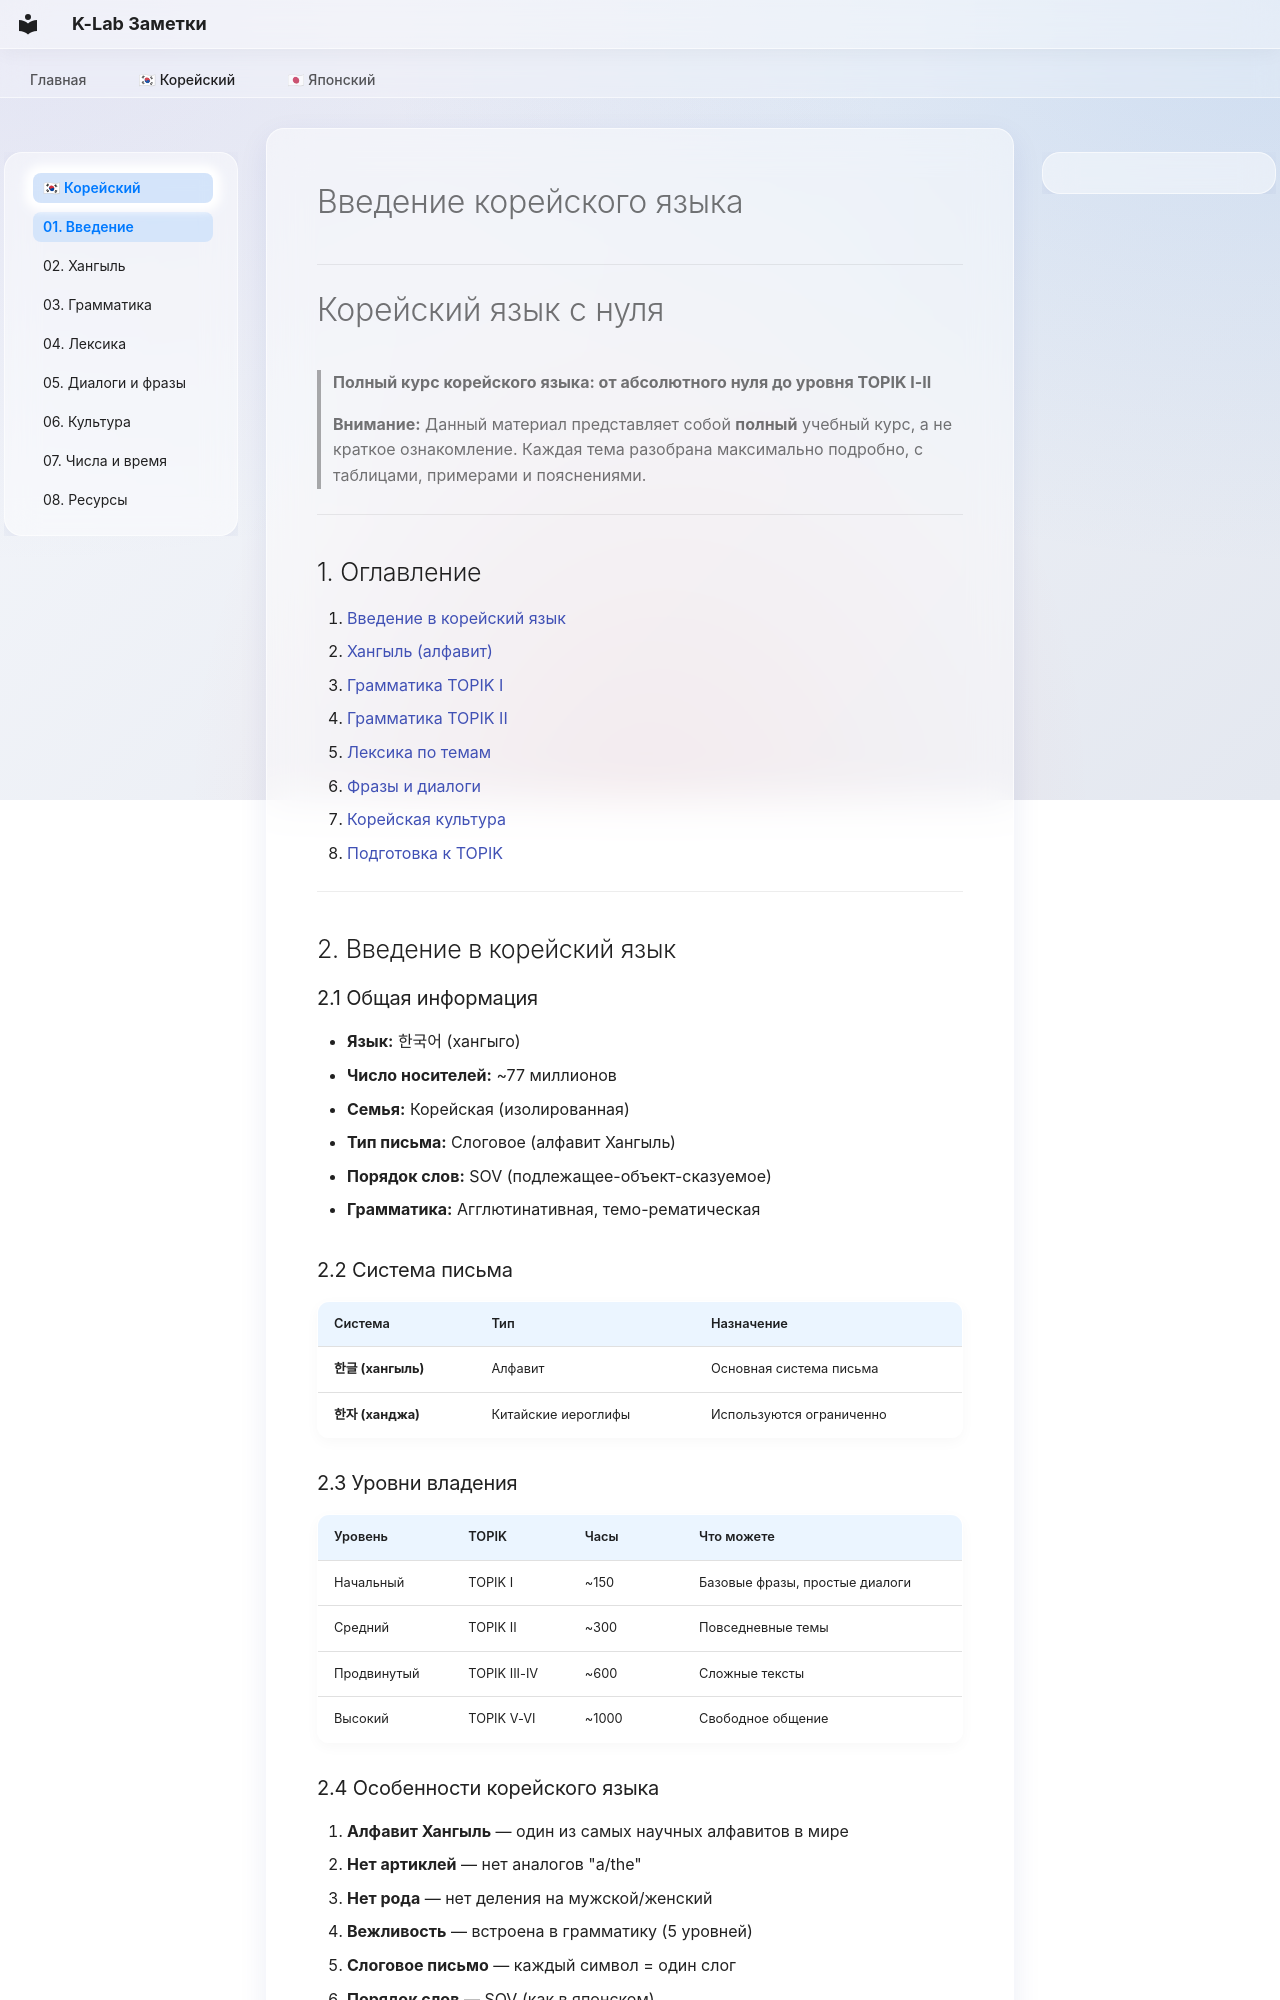

repository: madsaomi/korean · page: korean/01_Введение/index.html · generator: mkdocs

---
description: "Общая информация о корейском языке, история и мотивация"
---
# Введение корейского языка
---

# Корейский язык с нуля

> **Полный курс корейского языка: от абсолютного нуля до уровня TOPIK I-II**
>
> **Внимание:** Данный материал представляет собой **полный** учебный курс, а не краткое ознакомление. Каждая тема разобрана максимально подробно, с таблицами, примерами и пояснениями.

---

## 1. Оглавление

1. [Введение в корейский язык](#1-введение-в-корейский-язык)
2. [Хангыль (алфавит)](#2-хангыль-алфавит)
3. [Грамматика TOPIK I](#3-грамматика-topik-i)
4. [Грамматика TOPIK II](#4-грамматика-topik-ii)
5. [Лексика по темам](#5-лексика-по-темам)
6. [Фразы и диалоги](#6-фразы-и-диалоги)
7. [Корейская культура](#7-корейская-культура)
8. [Подготовка к TOPIK](#8-подготовка-к-topik)

---

## 2. Введение в корейский язык

### 2.1 Общая информация

- **Язык:** 한국어 (хангыго)
- **Число носителей:** ~77 миллионов
- **Семья:** Корейская (изолированная)
- **Тип письма:** Слоговое (алфавит Хангыль)
- **Порядок слов:** SOV (подлежащее-объект-сказуемое)
- **Грамматика:** Агглютинативная, темо-рематическая

### 2.2 Система письма

| Система | Тип | Назначение |
|---------|-----|-----------|
| **한글 (хангыль)** | Алфавит | Основная система письма |
| **한자 (ханджа)** | Китайские иероглифы | Используются ограниченно |
